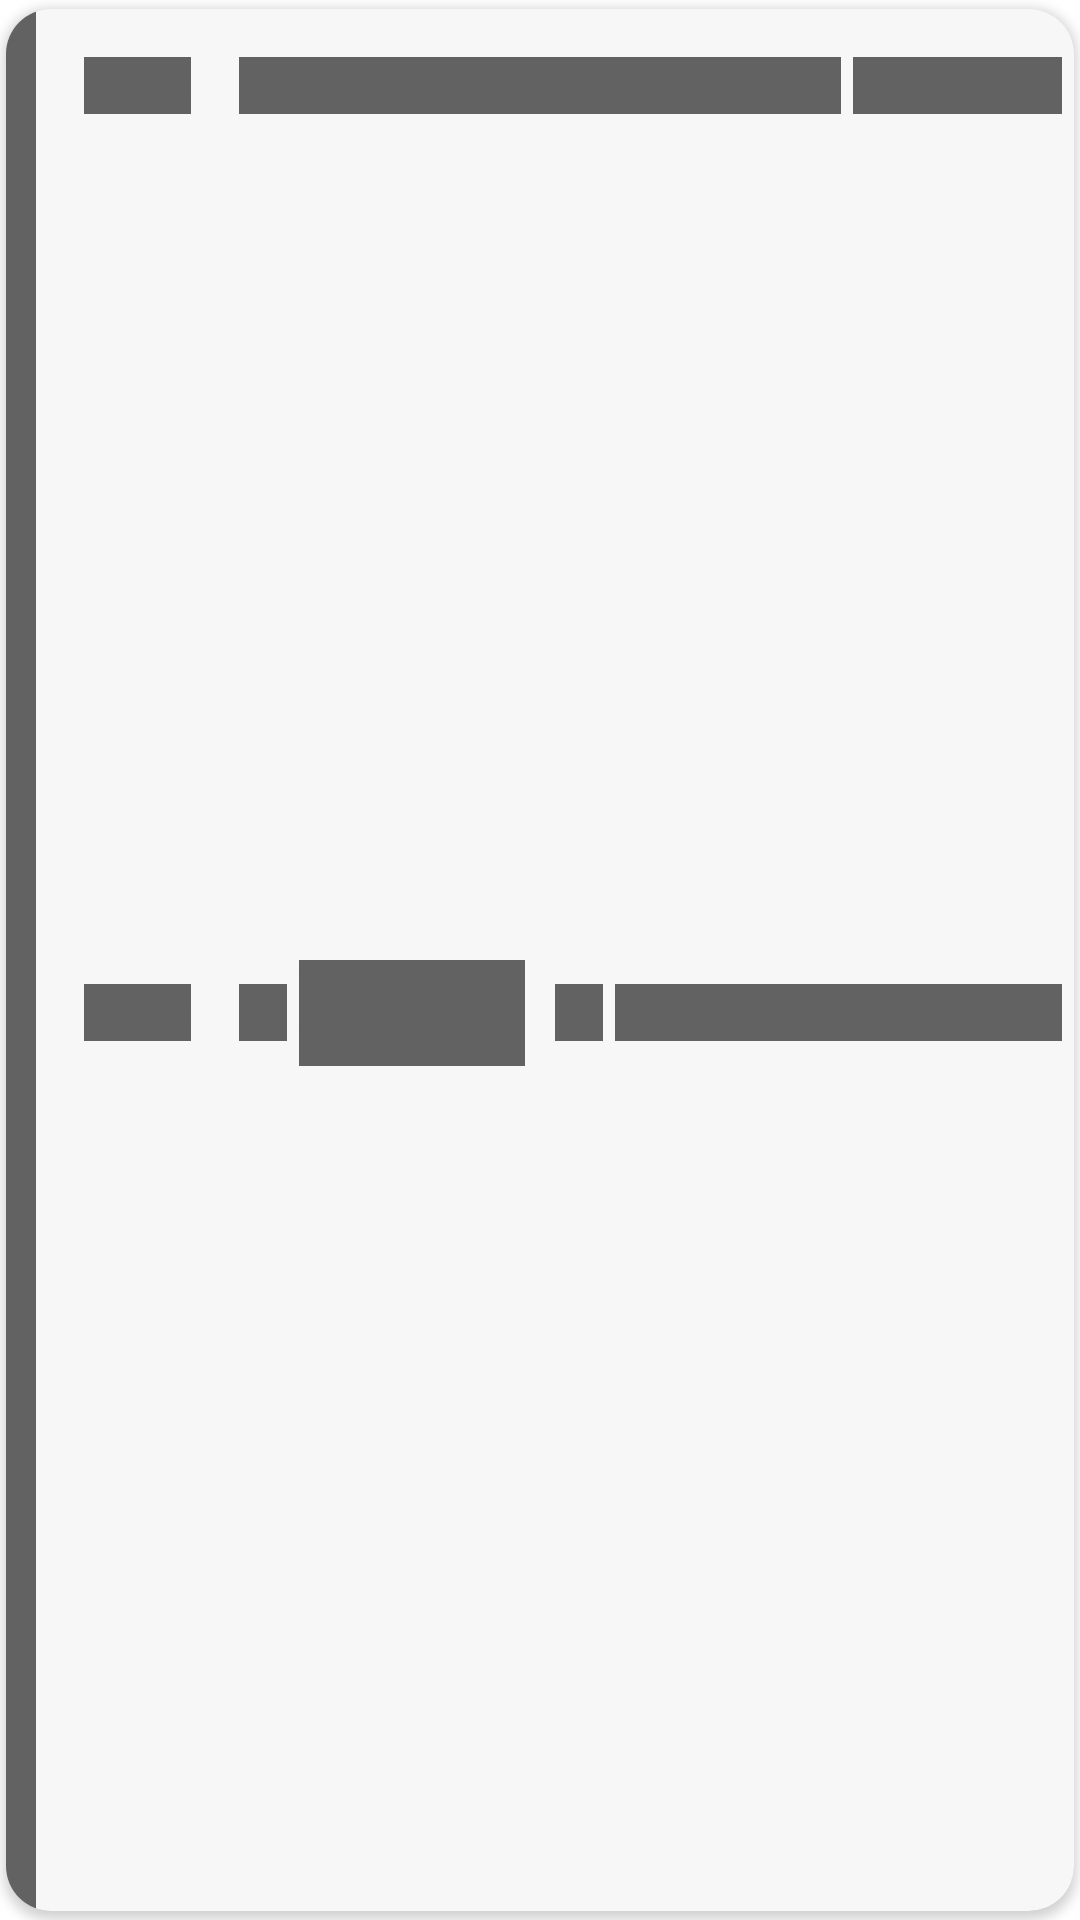

Produce the Android XML layout that renders to this screen, including the resource entries it uses.
<!-- AndroidManifest.xml: application theme Theme.FitnessKit_testApp -->
<!-- res/layout/shimmer_schedule_inside_recyclerview.xml -->
<?xml version="1.0" encoding="utf-8"?>
<androidx.cardview.widget.CardView
    xmlns:android="http://schemas.android.com/apk/res/android"
    xmlns:tools="http://schemas.android.com/tools"
    android:layout_width="match_parent"
    android:layout_height="wrap_content"
    xmlns:app="http://schemas.android.com/apk/res-auto"
    xmlns:card_view="http://schemas.android.com/apk/res-auto"
    android:backgroundTint="@color/barsBackgroundColor"
    android:orientation="vertical"
    card_view:cardCornerRadius="15dp"
    card_view:cardPreventCornerOverlap="false"
    card_view:cardUseCompatPadding="true">

    <androidx.constraintlayout.widget.ConstraintLayout
        android:id="@+id/homeScheduleContainer"
        android:layout_width="match_parent"
        android:layout_height="match_parent"
        app:layout_constraintEnd_toEndOf="parent"
        app:layout_constraintStart_toStartOf="parent"
        app:layout_constraintTop_toTopOf="parent">

        <View
            android:id="@+id/homeScheduleStartColoredLine"
            android:layout_width="10dp"
            android:layout_height="0dp"
            android:background="@color/shimmerBackgroundColor"
            app:layout_constraintTop_toTopOf="parent"
            app:layout_constraintStart_toStartOf="parent"
            app:layout_constraintBottom_toBottomOf="parent"/>

        <TextView
            android:id="@+id/homeScheduleStartClassDateTV"
            android:layout_width="wrap_content"
            android:layout_height="wrap_content"
            android:textColor="@color/shimmerBackgroundColor"
            android:background="@color/shimmerBackgroundColor"
            android:text="@string/dateTimeExample"
            android:fontFamily="@string/mainFontName"
            android:layout_margin="16dp"
            app:layout_constraintTop_toTopOf="parent"
            app:layout_constraintStart_toEndOf="@id/homeScheduleStartColoredLine" />

        <TextView
            android:id="@+id/homeScheduleEndClassDateTV"
            android:layout_width="wrap_content"
            android:layout_height="wrap_content"
            android:textColor="@color/shimmerBackgroundColor"
            android:background="@color/shimmerBackgroundColor"
            android:text="@string/dateTimeExample"
            android:fontFamily="@string/mainFontName"
            android:layout_marginTop="16dp"
            android:layout_marginBottom="16dp"
            app:layout_constraintTop_toBottomOf="@id/homeScheduleStartClassDateTV"
            app:layout_constraintStart_toStartOf="@id/homeScheduleStartClassDateTV"
            app:layout_constraintBottom_toBottomOf="parent"/>

        <TextView
            android:id="@+id/homeScheduleClassNameTV"
            android:layout_width="0dp"
            android:layout_height="wrap_content"
            android:background="@color/shimmerBackgroundColor"
            android:textColor="@color/shimmerBackgroundColor"
            android:text="@string/classesNameExample"
            android:fontFamily="@string/mainFontNameBold"
            android:autoSizeTextType="uniform"
            android:textAlignment="textStart"
            android:layout_marginStart="16dp"
            android:layout_marginEnd="4dp"
            app:layout_constraintEnd_toStartOf="@id/homeScheduleTotalTimeTV"
            app:layout_constraintTop_toTopOf="@id/homeScheduleStartClassDateTV"
            app:layout_constraintStart_toEndOf="@id/homeScheduleStartClassDateTV"
            app:layout_constraintBottom_toBottomOf="@id/homeScheduleStartClassDateTV"/>

        <TextView
            android:id="@+id/homeScheduleTotalTimeTV"
            android:layout_width="wrap_content"
            android:layout_height="wrap_content"
            android:textColor="@color/shimmerBackgroundColor"
            android:text="@string/totalDateTimeExample"
            android:fontFamily="@string/mainFontName"
            android:background="@color/shimmerBackgroundColor"
            app:layout_constraintTop_toTopOf="@id/homeScheduleClassNameTV"
            app:layout_constraintEnd_toEndOf="@id/homeScheduleLocationTV"
            app:layout_constraintBottom_toBottomOf="@id/homeScheduleClassNameTV"/>

        <ImageView
            android:id="@+id/homeScheduleTrainerNameImage"
            android:layout_width="16dp"
            android:layout_height="0dp"
            android:scaleType="fitCenter"
            android:background="@color/shimmerBackgroundColor"
            app:layout_constraintTop_toTopOf="@id/homeScheduleEndClassDateTV"
            app:layout_constraintStart_toStartOf="@id/homeScheduleClassNameTV"
            app:layout_constraintBottom_toBottomOf="@id/homeScheduleEndClassDateTV"/>

        <TextView
            android:id="@+id/homeScheduleTrainerNameTV"
            android:layout_width="0dp"
            android:layout_height="wrap_content"
            android:textColor="@color/shimmerBackgroundColor"
            android:text="@string/trainerNameExample"
            android:background="@color/shimmerBackgroundColor"
            android:autoSizeTextType="uniform"
            android:fontFamily="@string/mainFontName"
            android:layout_marginStart="4dp"
            android:layout_marginEnd="4dp"
            android:textAlignment="textStart"
            app:layout_constraintTop_toTopOf="@id/homeScheduleEndClassDateTV"
            app:layout_constraintEnd_toStartOf="@id/homeScheduleVerticalLine"
            app:layout_constraintStart_toEndOf="@id/homeScheduleTrainerNameImage"
            app:layout_constraintBottom_toBottomOf="@id/homeScheduleEndClassDateTV"/>

        <View
            android:id="@+id/homeScheduleVerticalLine"
            android:layout_height="0dp"
            android:layout_width="2dp"
            android:visibility="invisible"
            app:layout_constraintTop_toTopOf="@id/homeScheduleEndClassDateTV"
            app:layout_constraintBottom_toBottomOf="@id/homeScheduleEndClassDateTV"
            app:layout_constraintStart_toStartOf="parent"
            app:layout_constraintEnd_toEndOf="parent"/>

        <TextView
            android:id="@+id/homeScheduleLocationTV"
            android:layout_width="0dp"
            android:layout_height="wrap_content"
            android:textColor="@color/shimmerBackgroundColor"
            android:background="@color/shimmerBackgroundColor"
            android:autoSizeTextType="uniform"
            android:textAlignment="textStart"
            android:text="@string/locationExample"
            android:fontFamily="@string/mainFontName"
            android:layout_marginStart="4dp"
            android:layout_marginEnd="4dp"
            app:layout_constraintTop_toTopOf="@id/homeScheduleEndClassDateTV"
            app:layout_constraintStart_toEndOf="@id/homeScheduleLocationImage"
            app:layout_constraintEnd_toEndOf="parent"
            app:layout_constraintBottom_toBottomOf="@id/homeScheduleEndClassDateTV" />

        <ImageView
            android:id="@+id/homeScheduleLocationImage"
            android:layout_width="16dp"
            android:layout_height="0dp"
            android:scaleType="fitCenter"
            android:background="@color/shimmerBackgroundColor"
            android:layout_marginStart="4dp"
            android:layout_marginEnd="4dp"
            app:layout_constraintStart_toEndOf="@id/homeScheduleVerticalLine"
            app:layout_constraintTop_toTopOf="@id/homeScheduleEndClassDateTV"
            app:layout_constraintBottom_toBottomOf="@id/homeScheduleEndClassDateTV"/>

    </androidx.constraintlayout.widget.ConstraintLayout>

</androidx.cardview.widget.CardView>
<!-- resources referenced by this layout -->
<resources>
  <color name="barsBackgroundColor">#f7f7f7</color>
  <color name="shimmerBackgroundColor">#626262</color>
  <string name="classesNameExample">Йога</string>
  <string name="dateTimeExample">00:00</string>
  <string name="locationExample">Тренажерный зал</string>
  <string name="mainFontName">sans-serif-medium</string>
  <string name="mainFontNameBold">sans-serif-black</string>
  <string name="totalDateTimeExample">0ч. 15мин.</string>
  <string name="trainerNameExample">Иванов Иван</string>
  <style name="Theme.FitnessKit_testApp" parent="Theme.MaterialComponents.DayNight.NoActionBar">
          
          <item name="colorPrimary">@color/purple_500</item>
          <item name="colorPrimaryVariant">@color/black</item>
          <item name="colorOnPrimary">@color/white</item>
          
          <item name="colorSecondary">@color/teal_200</item>
          <item name="colorSecondaryVariant">@color/teal_700</item>
          <item name="colorOnSecondary">@color/black</item>
          
          <item name="android:statusBarColor">?attr/colorPrimaryVariant</item>
          
      </style>
  <color name="purple_500">#FF6200EE</color>
  <color name="black">#FF000000</color>
  <color name="white">#FFFFFFFF</color>
  <color name="teal_200">#FF03DAC5</color>
  <color name="teal_700">#FF018786</color>
</resources>
